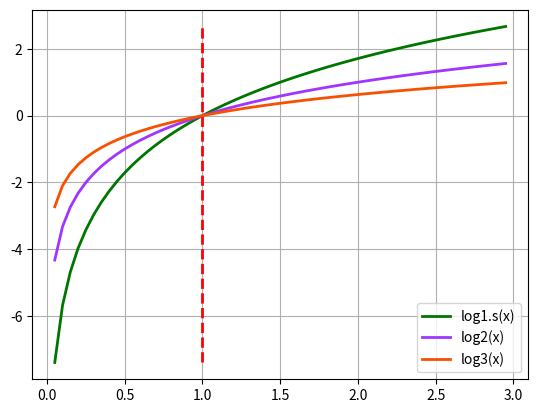

The matplotlib source for this figure:
# -*- coding: utf-8 -*-

import math
import matplotlib.pyplot as plt
import numpy as np


'''
绘制log函数图
'''
if __name__ == "__main__":
    x = np.arange(0.05, 3, 0.05)

    y1 = [math.log(a, 1.5) for a in x]
    plt.plot(x, y1, linewidth=2, color='#007500', label='log1.s(x)')
    plt.plot([1, 1], [y1[0], y1[-1]], "r--", linewidth=2)

    y2 = [math.log(a, 2) for a in x]
    plt.plot(x, y2, linewidth=2, color='#9F35FF', label='log2(x)')

    y3 = [math.log(a, 3) for a in x]
    plt.plot(x, y3, linewidth=2, color='#F75000', label='log3(x)')

    plt.legend(loc='lower right')
    plt.grid(True)

    plt.show()